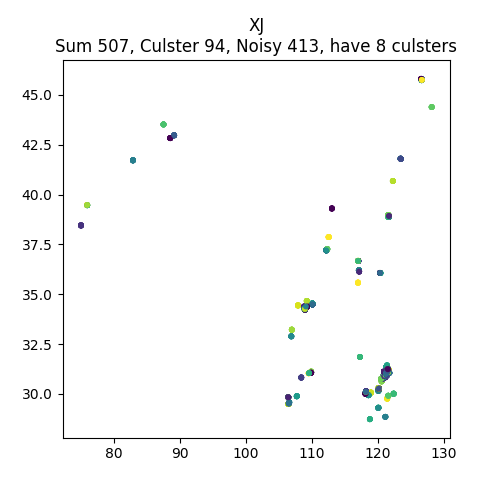

Data behind this chart, as committed beside it:
, lon, lat, clusterId
1219851827, 88.55, 42.83, 0
8088124789, 75.05, 38.45, 1
2474953018, 75.41, 37.28, -1
2257324181, 81.3, 43.91, -1
1201757606, 88.55, 42.83, 0
8065821190, 89.15, 42.98, 2
1239013842, 82.91, 41.72, 3
5102899019, 75.99, 39.46, -1
12102206143, 92.59, 43.13, -1
5037543405, 86.81, 48.49, -1
6333191631, 87.61, 43.78, -1
5890680843, 82.28, 43.24, -1
6818563462, 75.05, 38.46, -1
2634801558, 75.99, 39.47, 4
8059350504, 89.15, 42.98, 2
2752850272, 86.23, 41.06, -1
6083691729, 80.48, 43.8, -1
1229116453, 82.91, 41.72, 3
8455651503, 75.99, 39.46, -1
552040689, 87.58, 43.8, -1
6801541044, 77.25, 38.41, -1
6321353045, 87.61, 43.78, -1
1220345757, 82.91, 41.72, 3
2634653844, 75.99, 39.47, 4
225035085, 83.48, 43.53, -1
1525684686, 76.12, 39.29, -1
8086826304, 75.05, 38.45, 1
4624000129, 75.22, 37.78, -1
11949033353, 90.0, 40.35, -1
8065809349, 89.15, 42.98, 2
5893317318, 88.12, 47.84, -1
6413171685, 89.51, 42.92, -1
2972408781, 87.54, 43.52, 5
6982590787, 76.19, 39.7, -1
2788010025, 76, 39.48, -1
4881493135, 75.98, 39.47, -1
6947647713, 77.25, 38.41, -1
8065834589, 89.15, 42.98, 2
8088108986, 75.05, 38.45, 1
499746106, 75.99, 39.47, 4
490549186, 81.03, 44.56, -1
6333878854, 89.51, 42.92, -1
9698557701, 76.5, 39.02, -1
2467702501, 75.98, 39.47, -1
6412919335, 89.2, 42.94, -1
1365955942, 88.59, 45.1, -1
1238351639, 82.91, 41.72, 3
6322123828, 87.58, 43.78, -1
8302711454, 79.93, 40.45, -1
1220067095, 88.55, 42.83, 0
8082392877, 75.99, 39.48, 6
8082450004, 75.99, 39.48, 6
1229658706, 82.91, 41.72, 3
1560645298, 75.23, 37.78, -1
8455651409, 76, 39.46, -1
6333229551, 87.61, 43.78, -1
6412119739, 76.77, 39.23, -1
6310662419, 89.23, 42.98, -1
9666603006, 87.12, 48.66, -1
851294695, 87.61, 43.81, -1
... 447 more rows
